Run: headless pygame with SDL's dummy video driver; simulated clock (each Clock.tick advances the game by its frame time, no real sleeping); random seed 0; keys injected as events and as key.get_pressed() state; no mouse input; restart key SPACE tapped at the start of phases 3 and 4.
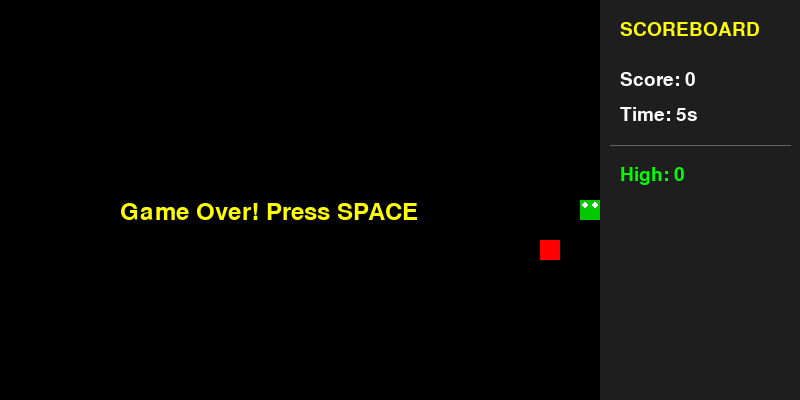
Frame 1 of 4 · flips 1–60 · no input
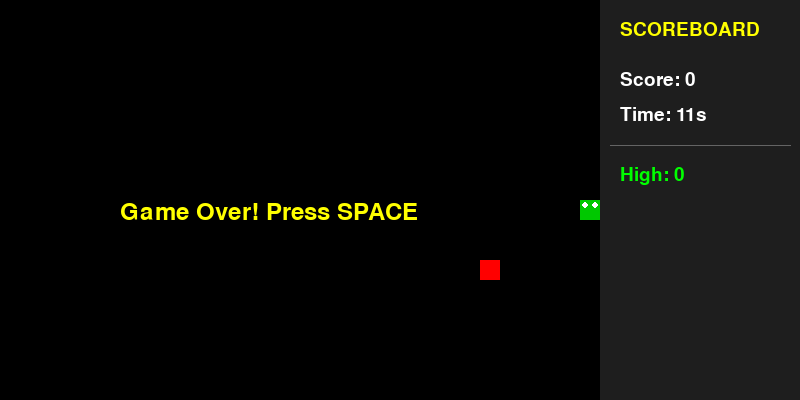
Frame 2 of 4 · flips 61–180 · tapped SPACE, RETURN · held RIGHT (→), D
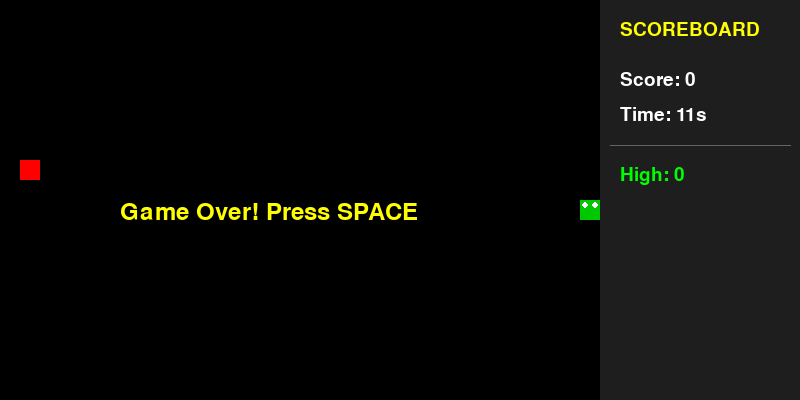
Frame 3 of 4 · flips 181–300 · tapped SPACE · held DOWN (↓), S
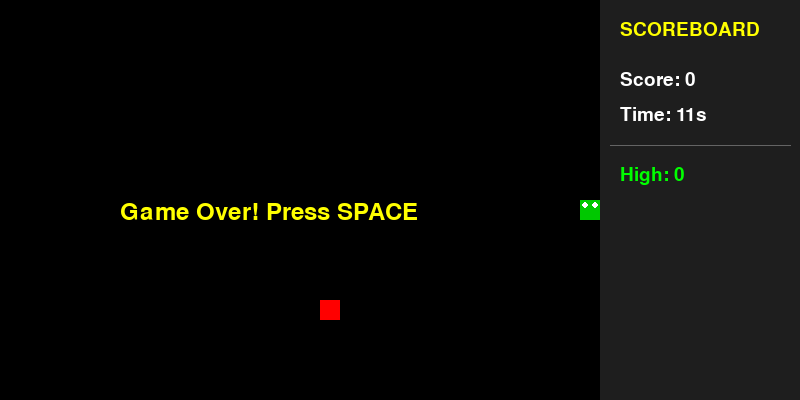
Frame 4 of 4 · flips 301–420 · tapped SPACE · held LEFT (←), A, UP (↑), W

The pygame program that drew these frames:

import pygame
import random

pygame.init()
ARENA_W, ARENA_H = 600, 400
SCOREBOARD_W = 200
W, H = ARENA_W + SCOREBOARD_W, ARENA_H
screen = pygame.display.set_mode((W, H))
pygame.display.set_caption('Snake Game')
clock = pygame.time.Clock()

SIZE = 20
high_score = 0
last_score = 0
last_time = 0

def reset_game():
    return [(ARENA_W//2, ARENA_H//2)], (SIZE, 0), (random.randrange(0, ARENA_W, SIZE), random.randrange(0, ARENA_H, SIZE)), 0, False, pygame.time.get_ticks()

snake, direction, food, score, game_over, start_time = reset_game()

running = True
while running:
    for event in pygame.event.get():
        if event.type == pygame.QUIT:
            running = False
        if event.type == pygame.KEYDOWN:
            if game_over and event.key == pygame.K_SPACE:
                snake, direction, food, score, game_over, start_time = reset_game()
            elif not game_over:
                if event.key == pygame.K_UP and direction != (0, SIZE):
                    direction = (0, -SIZE)
                elif event.key == pygame.K_DOWN and direction != (0, -SIZE):
                    direction = (0, SIZE)
                elif event.key == pygame.K_LEFT and direction != (SIZE, 0):
                    direction = (-SIZE, 0)
                elif event.key == pygame.K_RIGHT and direction != (-SIZE, 0):
                    direction = (SIZE, 0)
    
    if not game_over:
        head = (snake[0][0] + direction[0], snake[0][1] + direction[1])
        
        if head[0] < 0 or head[0] >= ARENA_W or head[1] < 0 or head[1] >= ARENA_H or head in snake:
            game_over = True
            last_score = score
            last_time = (pygame.time.get_ticks() - start_time) // 1000
            if score > high_score:
                high_score = score
        else:
            snake.insert(0, head)
            
            if head == food:
                score += 1
                food = (random.randrange(0, ARENA_W, SIZE), random.randrange(0, ARENA_H, SIZE))
            else:
                snake.pop()
    
    screen.fill((0, 0, 0))
    
    for i, segment in enumerate(snake):
        if i == 0:
            pygame.draw.rect(screen, (0, 200, 0), (*segment, SIZE, SIZE))
            pygame.draw.circle(screen, (255, 255, 255), (segment[0] + SIZE//4, segment[1] + SIZE//4), 3)
            pygame.draw.circle(screen, (255, 255, 255), (segment[0] + 3*SIZE//4, segment[1] + SIZE//4), 3)
        else:
            pygame.draw.rect(screen, (0, 255, 0), (*segment, SIZE, SIZE))
    pygame.draw.rect(screen, (255, 0, 0), (*food, SIZE, SIZE))
    
    pygame.draw.line(screen, (255, 255, 255), (ARENA_W, 0), (ARENA_W, ARENA_H), 2)
    
    pygame.draw.rect(screen, (30, 30, 30), (ARENA_W, 0, SCOREBOARD_W, ARENA_H))
    
    elapsed_time = (pygame.time.get_ticks() - start_time) // 1000
    
    font = pygame.font.Font(None, 28)
    y_pos = 20
    
    title = font.render('SCOREBOARD', True, (255, 255, 0))
    screen.blit(title, (ARENA_W + 20, y_pos))
    y_pos += 50
    
    current_score_text = font.render(f'Score: {score}', True, (255, 255, 255))
    screen.blit(current_score_text, (ARENA_W + 20, y_pos))
    y_pos += 35
    
    current_time_text = font.render(f'Time: {elapsed_time}s', True, (255, 255, 255))
    screen.blit(current_time_text, (ARENA_W + 20, y_pos))
    y_pos += 60
    
    pygame.draw.line(screen, (100, 100, 100), (ARENA_W + 10, y_pos - 20), (W - 10, y_pos - 20), 1)
    
    high_score_text = font.render(f'High: {high_score}', True, (0, 255, 0))
    screen.blit(high_score_text, (ARENA_W + 20, y_pos))
    y_pos += 50
    
    if last_score > 0:
        last_score_text = font.render(f'Last: {last_score}', True, (200, 200, 200))
        screen.blit(last_score_text, (ARENA_W + 20, y_pos))
        y_pos += 35
        
        last_time_text = font.render(f'Time: {last_time}s', True, (200, 200, 200))
        screen.blit(last_time_text, (ARENA_W + 20, y_pos))
    
    if game_over:
        font = pygame.font.Font(None, 36)
        game_over_text = font.render('Game Over! Press SPACE', True, (255, 255, 0))
        screen.blit(game_over_text, (ARENA_W//2 - 180, ARENA_H//2))
    
    pygame.display.flip()
    clock.tick(10)

pygame.quit()
